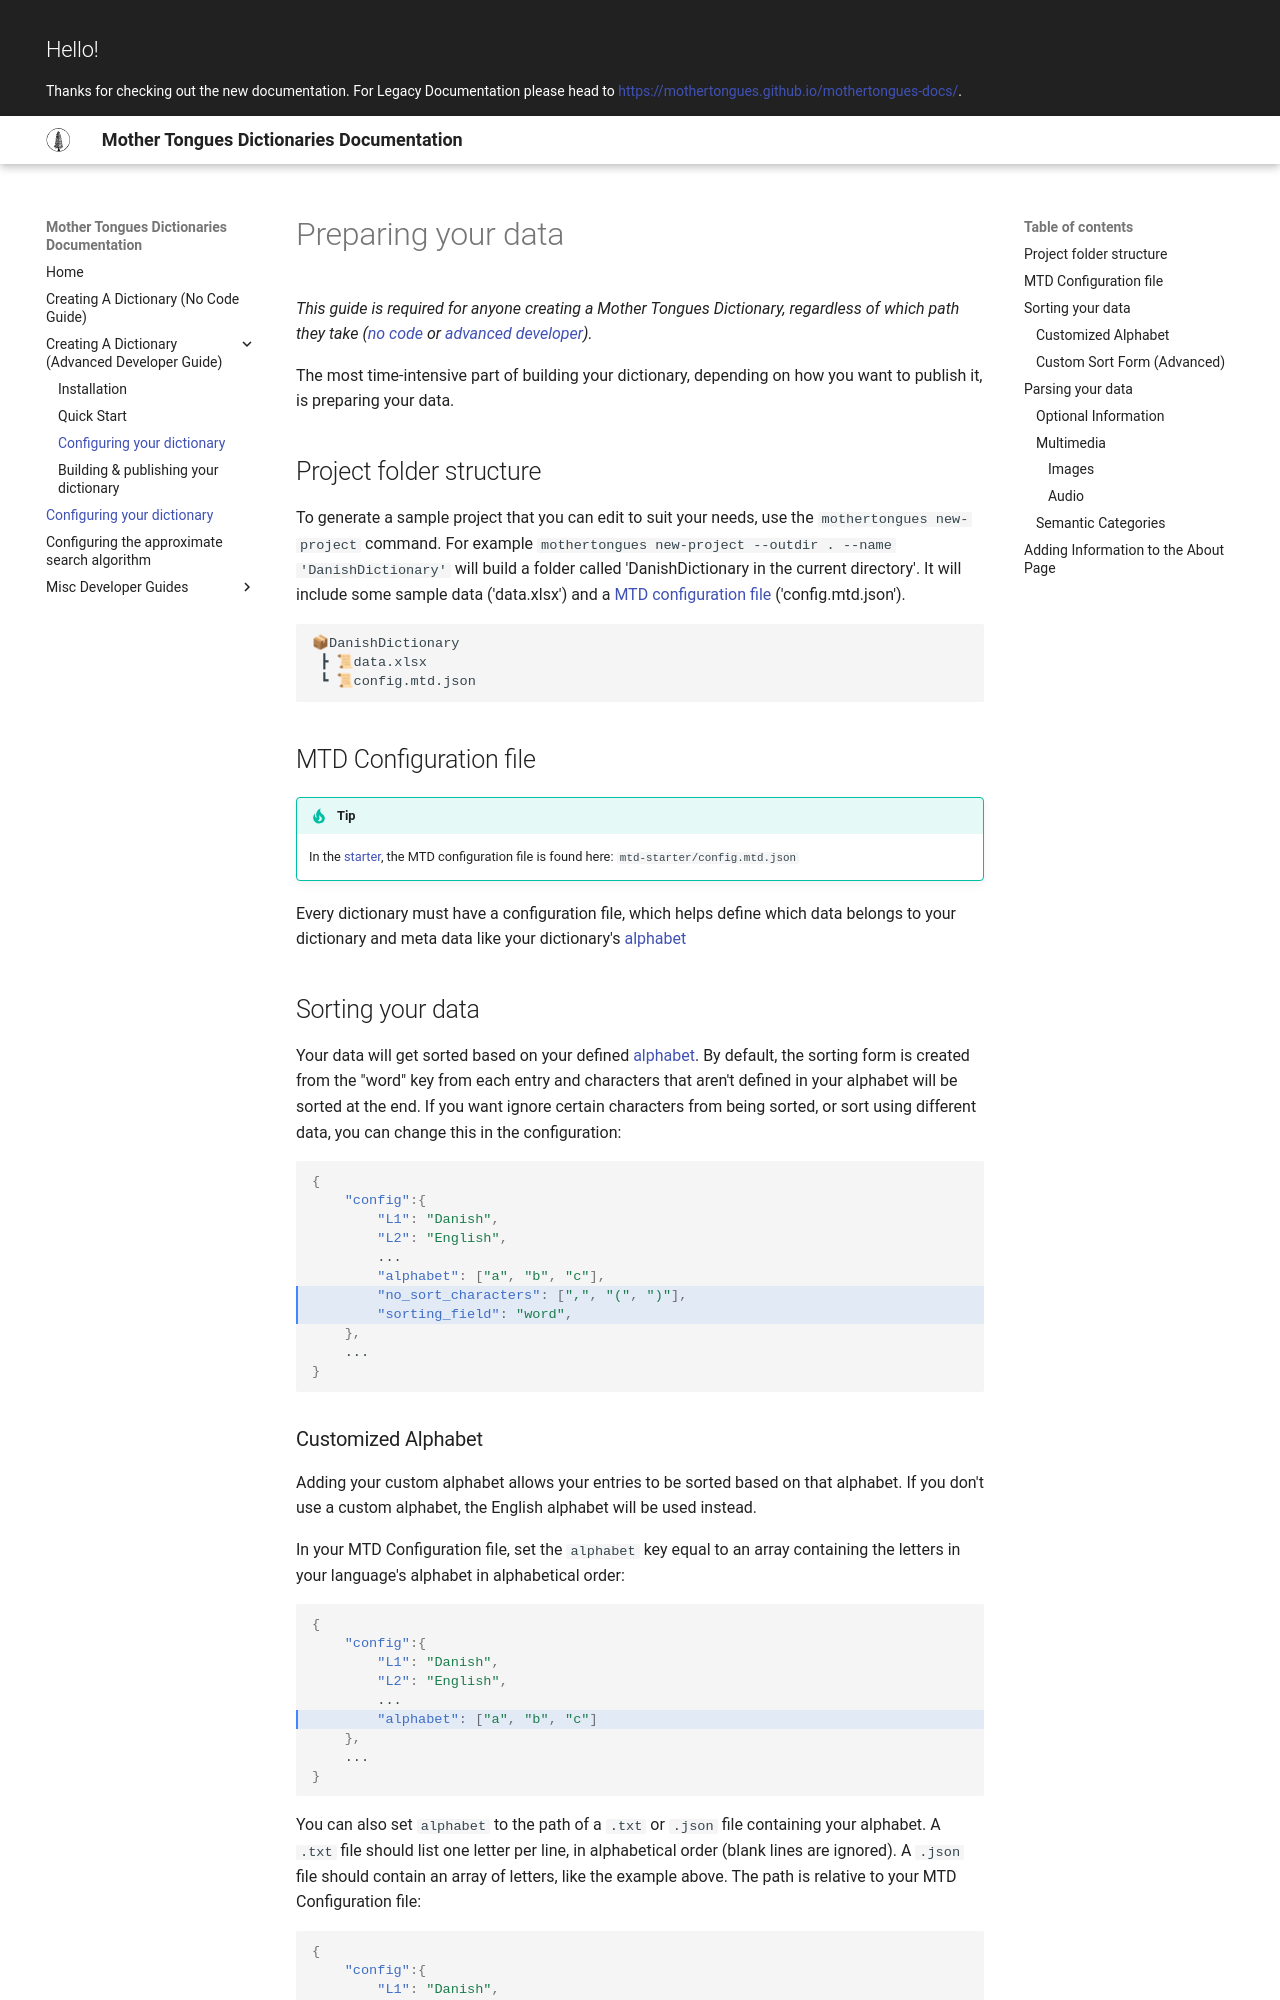

repository: MotherTongues/mothertongues · page: latest/guides/prepare/index.html · generator: mkdocs

---
comments: true
---

# Preparing your data

*This guide is required for anyone creating a Mother Tongues Dictionary, regardless of which path they take ([no code](../nocode/install.md) or [advanced developer](../developer/prerequisites.md)).*

The most time-intensive part of building your dictionary, depending on how you want to publish it, is preparing your data.

## Project folder structure

To generate a sample project that you can edit to suit your needs, use the `mothertongues new-project` command. For example `mothertongues new-project --outdir . --name 'DanishDictionary'` will build a folder called 'DanishDictionary in the current directory'. It will include some sample data ('data.xlsx') and a [MTD configuration file](#mtd-language-configuration-file) ('config.mtd.json').

```raw
📦DanishDictionary
 ┣ 📜data.xlsx
 ┗ 📜config.mtd.json
```

## MTD Configuration file

!!! tip
    In the [starter](https://github.com/MotherTongues/mtd-starter), the language configuration file is found here: `mtd-starter/config.mtd.json`


Every dictionary must have a configuration file, which helps define which data belongs to your dictionary and meta data like your dictionary's [alphabet](#customized-alphabet)


## Sorting your data

Your data will get sorted based on your defined [alphabet](#customized-alphabet). By default, the sorting form is created from the "word" key from each entry and characters that aren't defined in your alphabet will be sorted at the end. If you want ignore certain characters from being sorted, or sort using different data, you can change this in the configuration:

```json hl_lines="7-8"
{
    "config":{
        "L1": "Danish",
        "L2": "English",
        ...
        "alphabet": ["a", "b", "c"],
        "no_sort_characters": [",", "(", ")"],
        "sorting_field": "word",
    },
    ...
}
```
